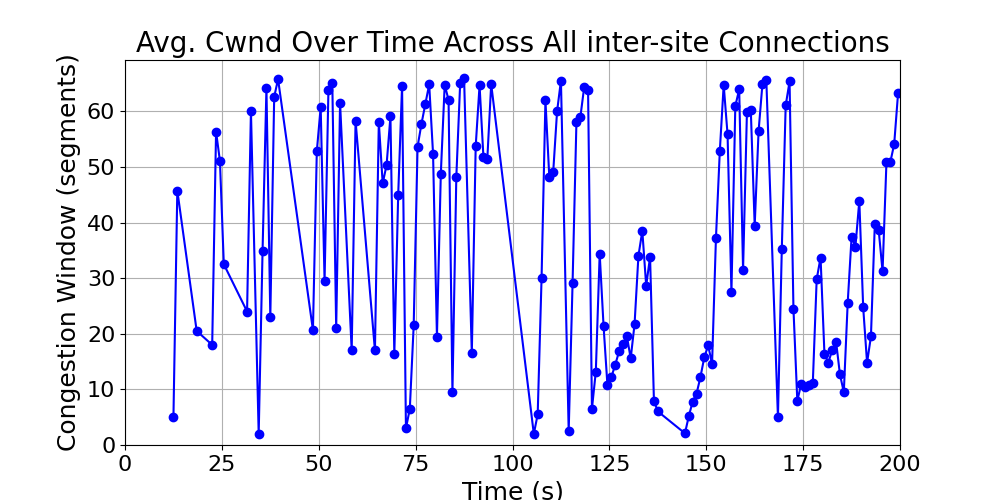

Source data for this figure (header and first rows):
time_bin, cwnd, time_bin_mid
[12, 13), 5.0, 12.5
[13, 14), 45.74, 13.5
[18, 19), 20.5, 18.5
[22, 23), 18.0, 22.5
[23, 24), 56.33, 23.5
[24, 25), 51.05, 24.5
[25, 26), 32.5, 25.5
[31, 32), 24.0, 31.5
[32, 33), 60.06, 32.5
[34, 35), 2.0, 34.5
[35, 36), 34.91, 35.5
[36, 37), 64.14, 36.5
[37, 38), 23.0, 37.5
[38, 39), 62.58, 38.5
[39, 40), 65.77, 39.5
[48, 49), 20.66, 48.5
[49, 50), 52.81, 49.5
[50, 51), 60.72, 50.5
[51, 52), 29.5, 51.5
[52, 53), 63.88, 52.5
[53, 54), 65.08, 53.5
[54, 55), 21.0, 54.5
[55, 56), 61.51, 55.5
[58, 59), 17.0, 58.5
[59, 60), 58.27, 59.5
[64, 65), 17.0, 64.5
[65, 66), 58.09, 65.5
[66, 67), 47.02, 66.5
[67, 68), 50.32, 67.5
[68, 69), 59.06, 68.5
[69, 70), 16.29, 69.5
[70, 71), 44.92, 70.5
[71, 72), 64.57, 71.5
[72, 73), 3.0, 72.5
[73, 74), 6.5, 73.5
[74, 75), 21.5, 74.5
[75, 76), 53.62, 75.5
[76, 77), 57.72, 76.5
[77, 78), 61.25, 77.5
[78, 79), 64.84, 78.5
[79, 80), 52.3, 79.5
[80, 81), 19.5, 80.5
[81, 82), 48.75, 81.5
[82, 83), 64.76, 82.5
[83, 84), 62.03, 83.5
[84, 85), 9.5, 84.5
[85, 86), 48.17, 85.5
[86, 87), 65.15, 86.5
[87, 88), 66.02, 87.5
[89, 90), 16.5, 89.5
[90, 91), 53.7, 90.5
[91, 92), 64.68, 91.5
[92, 93), 51.75, 92.5
[93, 94), 51.44, 93.5
[94, 95), 64.88, 94.5
[105, 106), 2.0, 105.5
[106, 107), 5.5, 106.5
[107, 108), 30.0, 107.5
[108, 109), 61.98, 108.5
[109, 110), 48.13, 109.5
... 81 more rows
